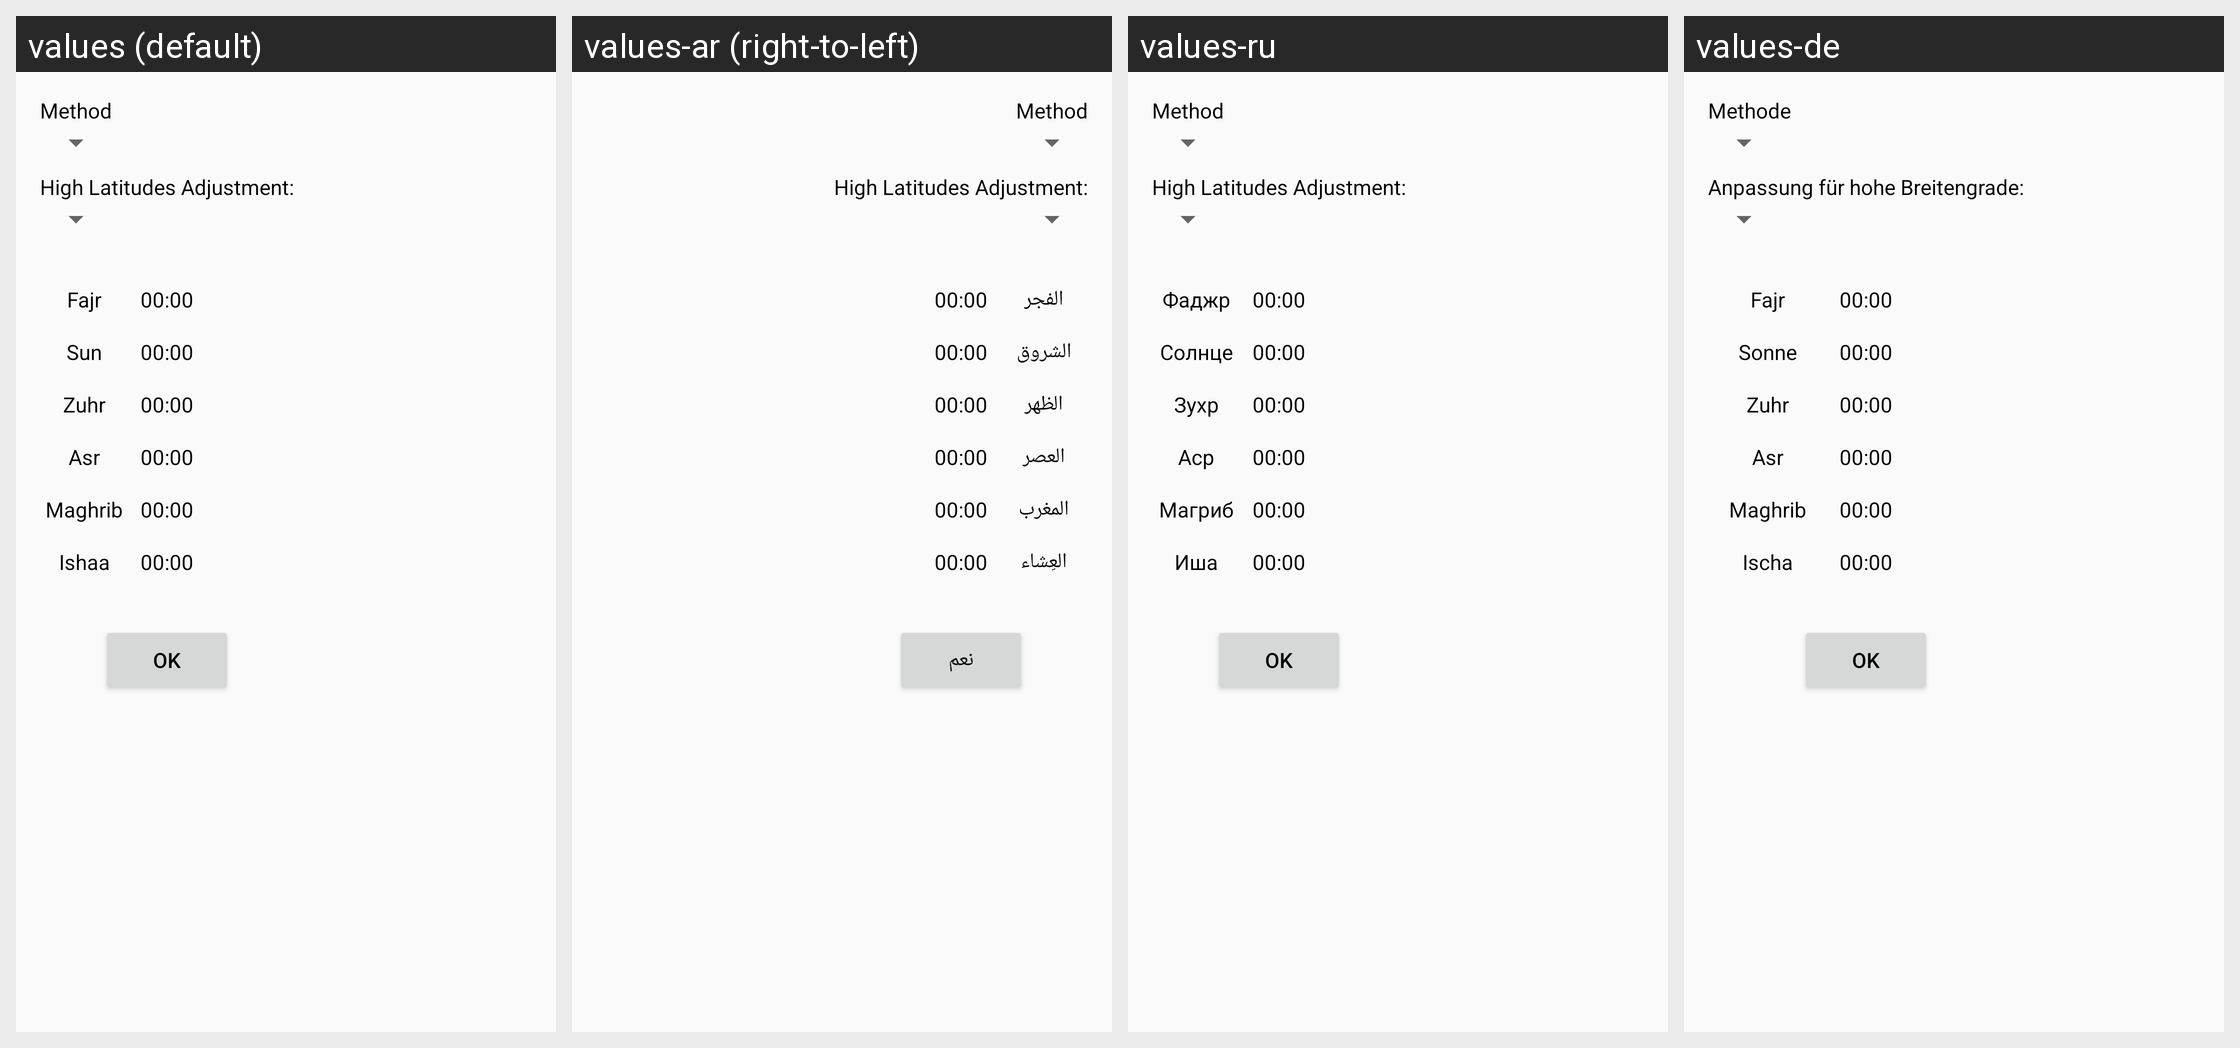

The Android screen above is rendered under several locales of the same app. Produce the string resources it draws, with the default and per-locale values.
Android screen res/layout/times_calcmethod_dialog.xml rendered under 4 locales, left to right: values (default), values-ar (right-to-left), values-ru, values-de. Device: Nexus 5 (rendered at 1080×1920; each locale shown at half size, 540×960, under a caption strip naming it); theme AppTheme.
Other locales in the repository, not shown: values-bn, values-bs, values-en, values-fr, values-id, values-it, values-ku, values-nl, values-pt, values-sv, values-tr.
Strings drawn on this screen, with the default value and each locale's value (text and hints the layout hard-codes, and strings that could not be matched under every locale, appear in the picture but are not listed):

calcMethod
  values: Method
  values-ar: Method  [not translated; the default value is used]
  values-ru: Method  [not translated; the default value is used]
  values-de: Methode

highlatsAdj
  values: High Latitudes Adjustment:
  values-ar: High Latitudes Adjustment:  [not translated; the default value is used]
  values-ru: High Latitudes Adjustment:  [not translated; the default value is used]
  values-de: Anpassung für hohe Breitengrade:

fajr
  values: Fajr
  values-ar: الفجر
  values-ru: Фаджр
  values-de: Fajr

sun
  values: Sun
  values-ar: الشروق
  values-ru: Солнце
  values-de: Sonne

zuhr
  values: Zuhr
  values-ar: الظهر
  values-ru: Зухр
  values-de: Zuhr

asr
  values: Asr
  values-ar: العصر
  values-ru: Аср
  values-de: Asr

maghrib
  values: Maghrib
  values-ar: المغرب
  values-ru: Магриб
  values-de: Maghrib

ishaa
  values: Ishaa
  values-ar: العِشاء
  values-ru: Иша
  values-de: Ischa

ok
  values: OK
  values-ar: نعم
  values-ru: Ok
  values-de: Ok
